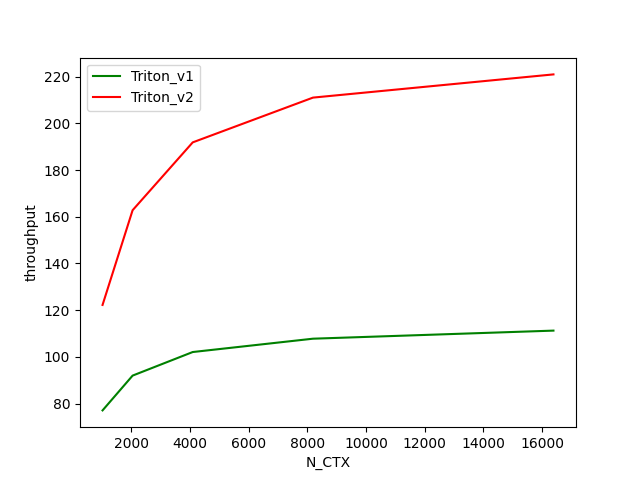

Data behind this chart, as committed beside it:
N_CTX, Triton_v1, Triton_v2
1024, 77.1, 122.3
2048, 92.0, 162.8
4096, 102.1, 191.8
8192, 107.8, 211.0
16384, 111.3, 220.9
